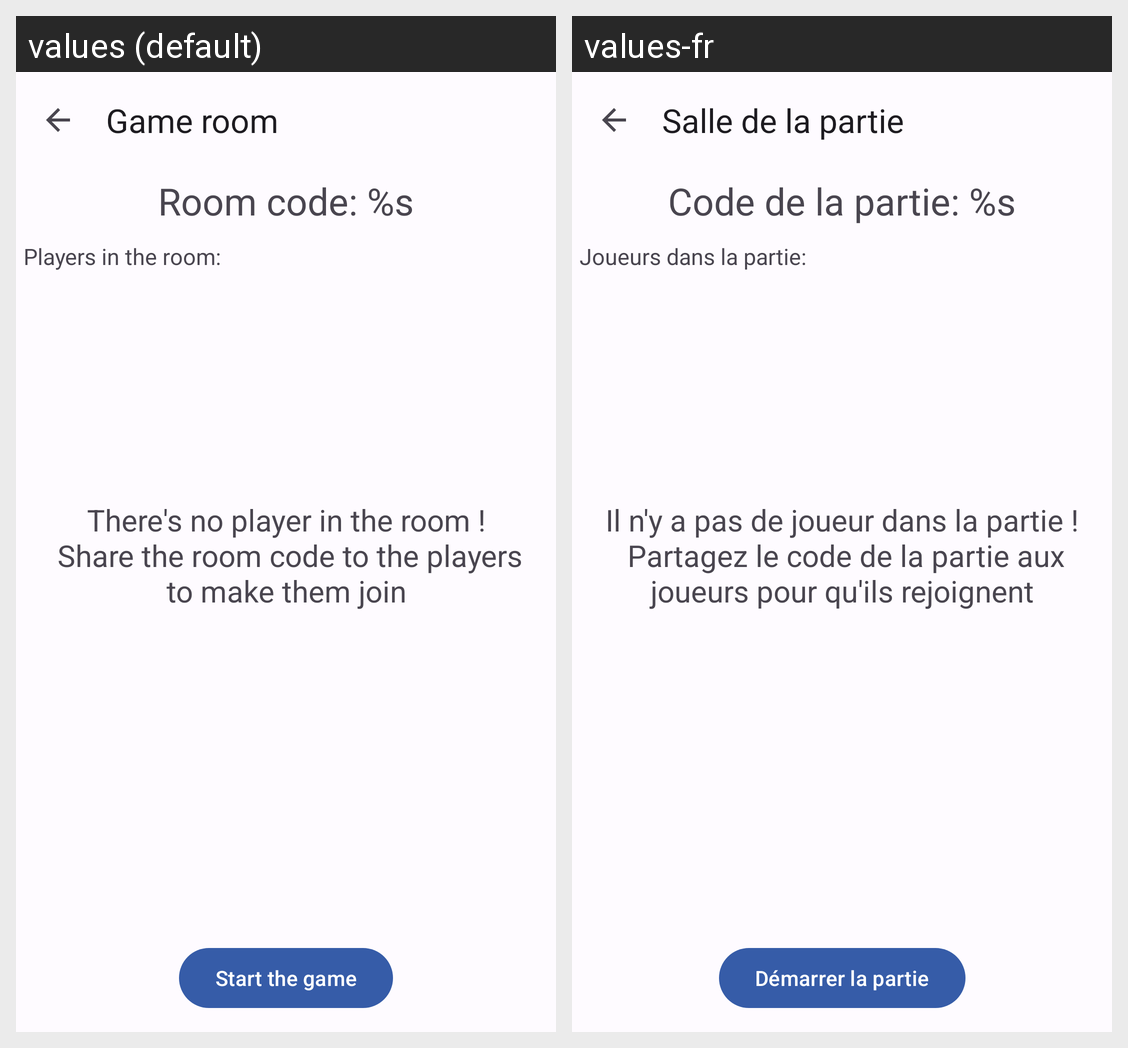

The same Android screen rendered under two of its app's locales, left to right. List the strings drawn on it with the default value and each locale's translation.
Android screen res/layout/activity_multiplayer_room.xml rendered under 2 locales, left to right: values (default), values-fr. Device: Nexus 5 (rendered at 1080×1920; each locale shown at half size, 540×960, under a caption strip naming it); theme Theme.ChaseTags.
Strings drawn on this screen, with the default value and each locale's value (text and hints the layout hard-codes, and strings that could not be matched under every locale, appear in the picture but are not listed):

game_room
  values: Game room
  values-fr: Salle de la partie

party_code
  values: Room code: %s
  values-fr: Code de la partie: %s

players_in_room
  values: Players in the room:
  values-fr: Joueurs dans la partie:

no_player_in_game
  values: There's no player in the room !
       Share the room code to the players to make them join
  values-fr: Il n'y a pas de joueur dans la partie !
       Partagez le code de la partie aux joueurs pour qu'ils rejoignent

start_game_button
  values: Start the game
  values-fr: Démarrer la partie
